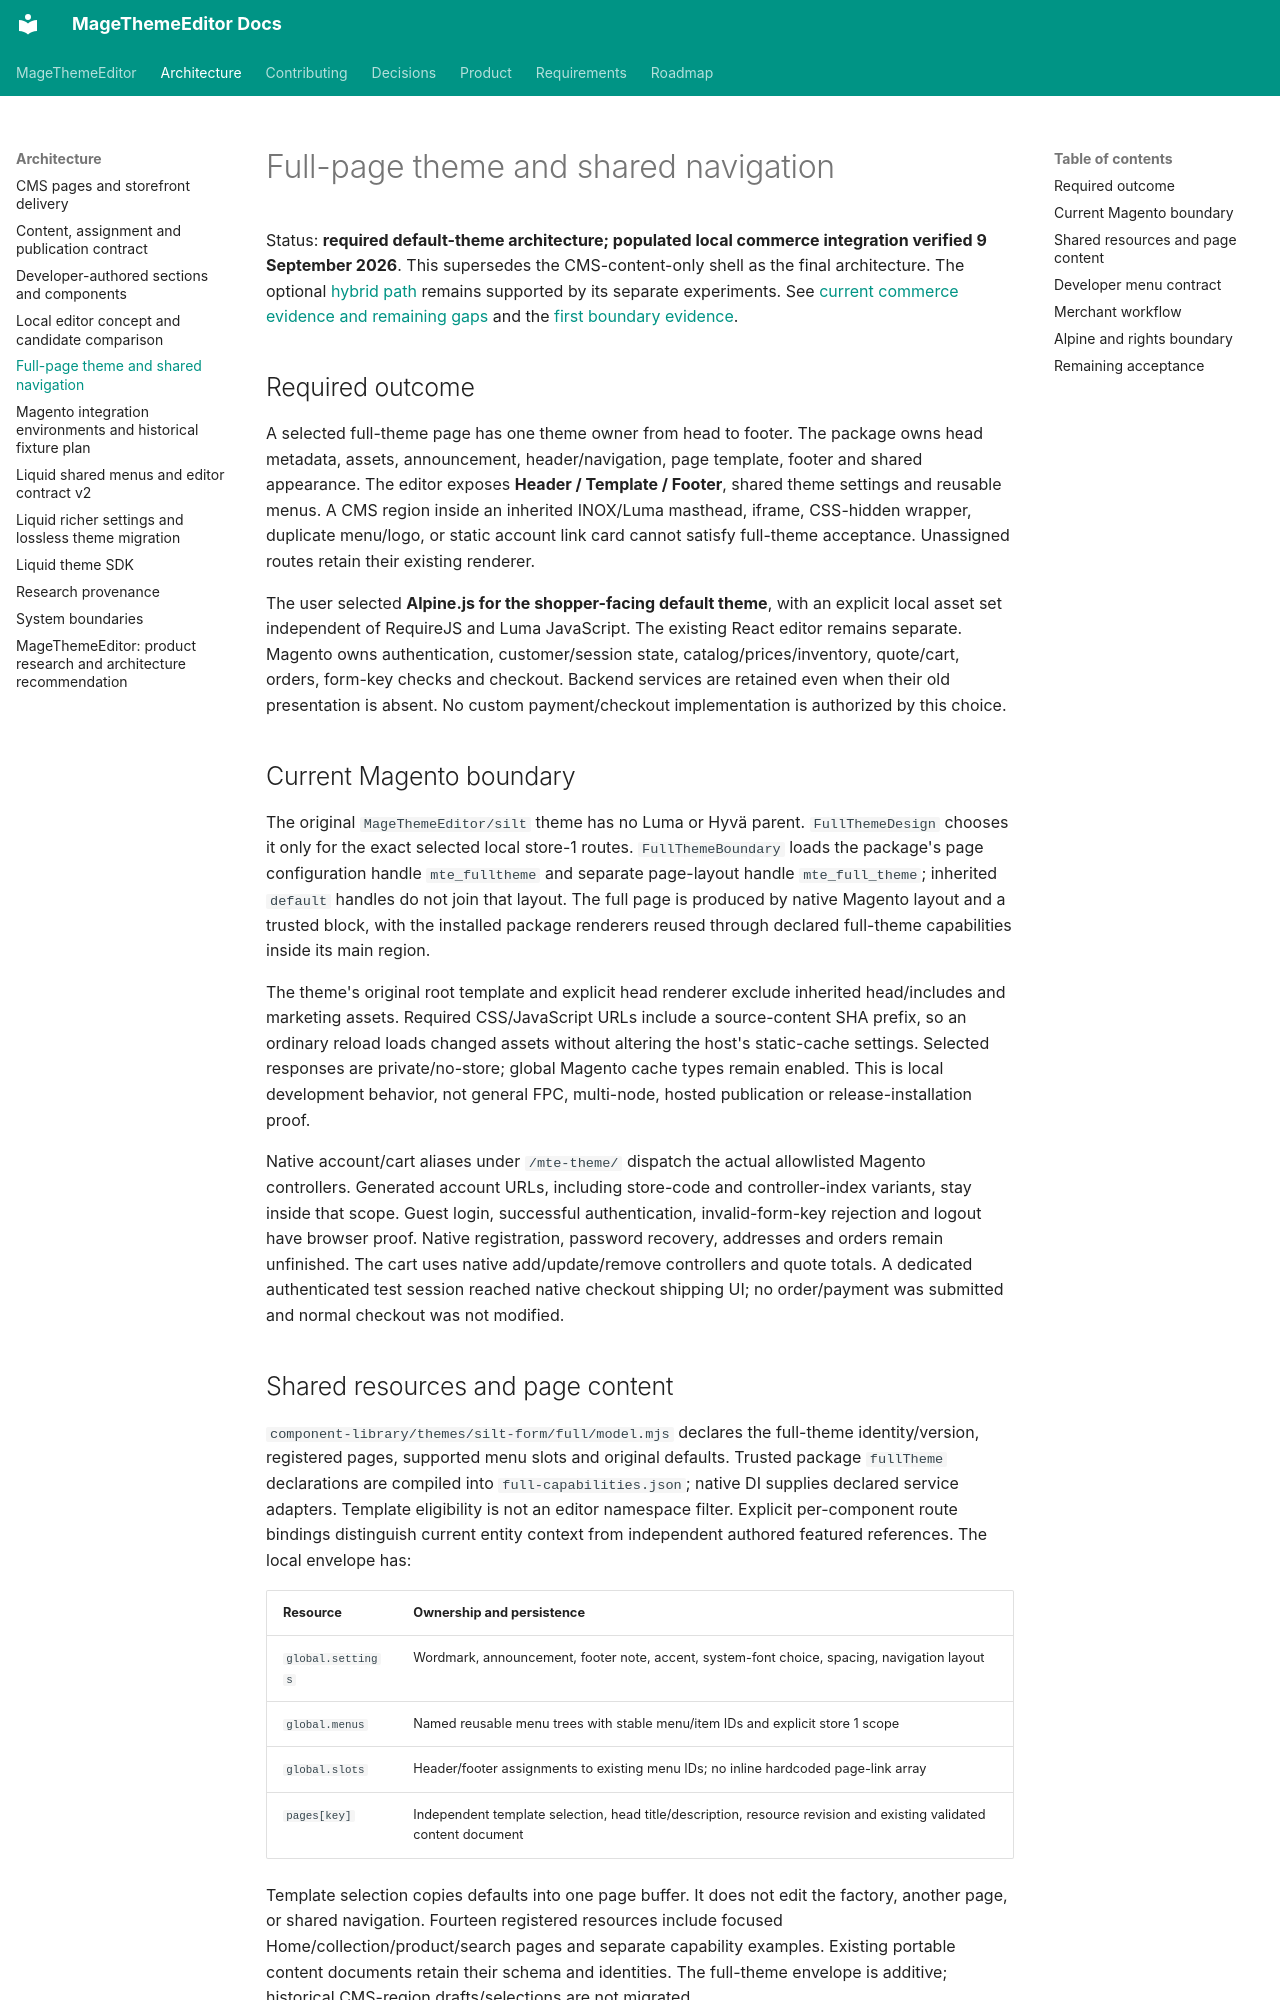

repository: jobrandon/magethemeeditor-docs · page: architecture/full-page-theme/index.html · generator: mkdocs

# Full-page theme and shared navigation

Status: **required default-theme architecture; populated local commerce integration verified 9 September 2026**.
This supersedes the CMS-content-only shell as the final architecture. The optional
[hybrid path](../requirements/hybrid-adoption.md) remains supported by its separate experiments.
See [current commerce evidence and remaining gaps](../roadmap/full-theme-commerce-evidence-2026-09-09.md) and the [first boundary evidence](../roadmap/full-page-theme-evidence-2026-09-08.md).

## Required outcome

A selected full-theme page has one theme owner from head to footer. The package owns head metadata,
assets, announcement, header/navigation, page template, footer and shared appearance. The editor
exposes **Header / Template / Footer**, shared theme settings and reusable menus. A CMS region inside
an inherited INOX/Luma masthead, iframe, CSS-hidden wrapper, duplicate menu/logo, or static account
link card cannot satisfy full-theme acceptance. Unassigned routes retain their existing renderer.

The user selected **Alpine.js for the shopper-facing default theme**, with an explicit local asset
set independent of RequireJS and Luma JavaScript. The existing React editor remains separate.
Magento owns authentication, customer/session state, catalog/prices/inventory, quote/cart, orders,
form-key checks and checkout. Backend services are retained even when their old presentation is absent.
No custom payment/checkout implementation is authorized by this choice.

## Current Magento boundary

The original `MageThemeEditor/silt` theme has no Luma or Hyvä parent. `FullThemeDesign` chooses it
only for the exact selected local store-1 routes. `FullThemeBoundary` loads the package's page
configuration handle `mte_fulltheme` and separate page-layout handle `mte_full_theme`; inherited
`default` handles do not join that layout. The full page is produced by native Magento layout and
a trusted block, with the installed package renderers reused through declared full-theme capabilities inside its main region.

The theme's original root template and explicit head renderer exclude inherited head/includes and
marketing assets. Required CSS/JavaScript URLs include a source-content SHA prefix, so an ordinary
reload loads changed assets without altering the host's static-cache settings. Selected responses
are private/no-store; global Magento cache types remain enabled. This is local development behavior,
not general FPC, multi-node, hosted publication or release-installation proof.

Native account/cart aliases under `/mte-theme/` dispatch the actual allowlisted Magento controllers.
Generated account URLs, including store-code and controller-index variants, stay inside that
scope. Guest login, successful authentication, invalid-form-key rejection and logout have browser
proof. Native registration, password recovery, addresses and orders remain unfinished. The cart
uses native add/update/remove controllers and quote totals. A dedicated authenticated test session reached
native checkout shipping UI; no order/payment was submitted and normal checkout was not modified.
